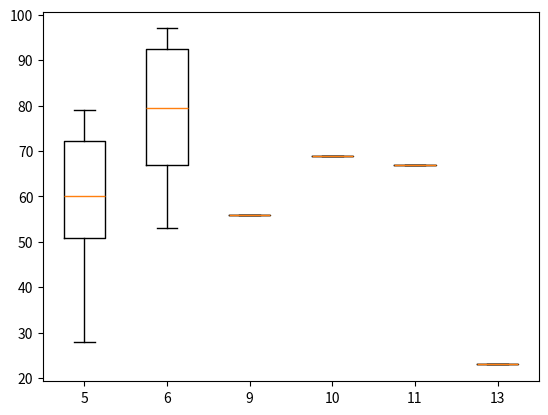

The script that saved this image:
import matplotlib.pyplot as plt
import numpy as np
from collections import Counter, OrderedDict

data = {'ahnlab': {'seg': 5, 'vis': 76, 'det': 56}, 'bitdefender': {'seg': 6, 'vis': 97, 'det': 97}, 'checkpoint': {'seg': 6, 'vis': 94, 'det': 94}, 'cisco': {'seg': 10, 'vis': 83, 'det': 69}, 'crowdstrike': {'seg': 6, 'vis': 95, 'det': 86}, 'cybereason': {'seg': 6, 'vis': 98, 'det': 97}, 'cycraft': {'seg': 6, 'vis': 73, 'det': 60}, 'cylance': {'seg': 11, 'vis': 83, 'det': 67}, 'cynet': {'seg': 6, 'vis': 96, 'det': 92}, 'deepinstinct': {'seg': 9, 'vis': 60, 'det': 56}, 'elastic': {'seg': 6, 'vis': 89, 'det': 68}, 'eset': {'seg': 5, 'vis': 68, 'det': 64}, 'fidelis': {'seg': 6, 'vis': 88, 'det': 80}, 'fireeye': {'seg': 6, 'vis': 82, 'det': 78}, 'fortinet': {'seg': 5, 'vis': 80, 'det': 79}, 'malwarebytes': {'seg': 5, 'vis': 75, 
'det': 75}, 'mcafee': {'seg': 6, 'vis': 96, 'det': 79}, 'microsoft': {'seg': 6, 'vis': 87, 'det': 87}, 'paloaltonetworks': {'seg': 6, 'vis': 96, 'det': 96}, 'qualys': {'seg': 5, 'vis': 63, 'det': 49}, 'rapid7': {'seg': 13, 'vis': 59, 'det': 23}, 'reaqta': {'seg': 6, 'vis': 65, 'det': 58}, 'sentinelone': {'seg': 6, 'vis': 97, 'det': 97}, 'somma': {'seg': 5, 'vis': 64, 'det': 28}, 'sophos': {'seg': 6, 'vis': 82, 'det': 64}, 'symantec': {'seg': 6, 'vis': 84, 'det': 79}, 'trendmicro': {'seg': 6, 'vis': 94, 'det': 89}, 'uptycs': {'seg': 6, 'vis': 86, 'det': 77}, 'vmware': {'seg': 6, 'vis': 81, 'det': 53}, 'withsecure': {'seg': 6, 'vis': 78, 'det': 62}}

seg = [data[key]['seg'] for key in data.keys()]
vis = [data[key]['vis'] for key in data.keys()]
det = [data[key]['det'] for key in data.keys()]
frequency = Counter(seg)
segs = frequency.keys()
freq = frequency.values()

seg_det_dict = {}
for s, d in zip(seg, det):
    if s in seg_det_dict:
        seg_det_dict[s].append(d)
    else:
        seg_det_dict[s] = [d]

ordered_seg_det_dict = OrderedDict(sorted(seg_det_dict.items()))
plt.boxplot(list(ordered_seg_det_dict.values()))
print(list(ordered_seg_det_dict.keys()))
plt.xticks(np.arange(1, len(ordered_seg_det_dict)+1), list(ordered_seg_det_dict.keys()))
plt.show()

# plt.scatter(seg, vis)
# plt.xlabel('seg')
# plt.ylabel('vis')
# plt.show()

# plt.scatter(seg, det)
# plt.xlabel('seg')
# plt.ylabel('det')
# plt.show()

# plt.bar(segs, freq)
# plt.xlabel('seg')
# plt.ylabel('freq')
# plt.xticks(np.arange(5,14, step=1))
# plt.yticks(np.arange(0,21,step=5))
# plt.show()
